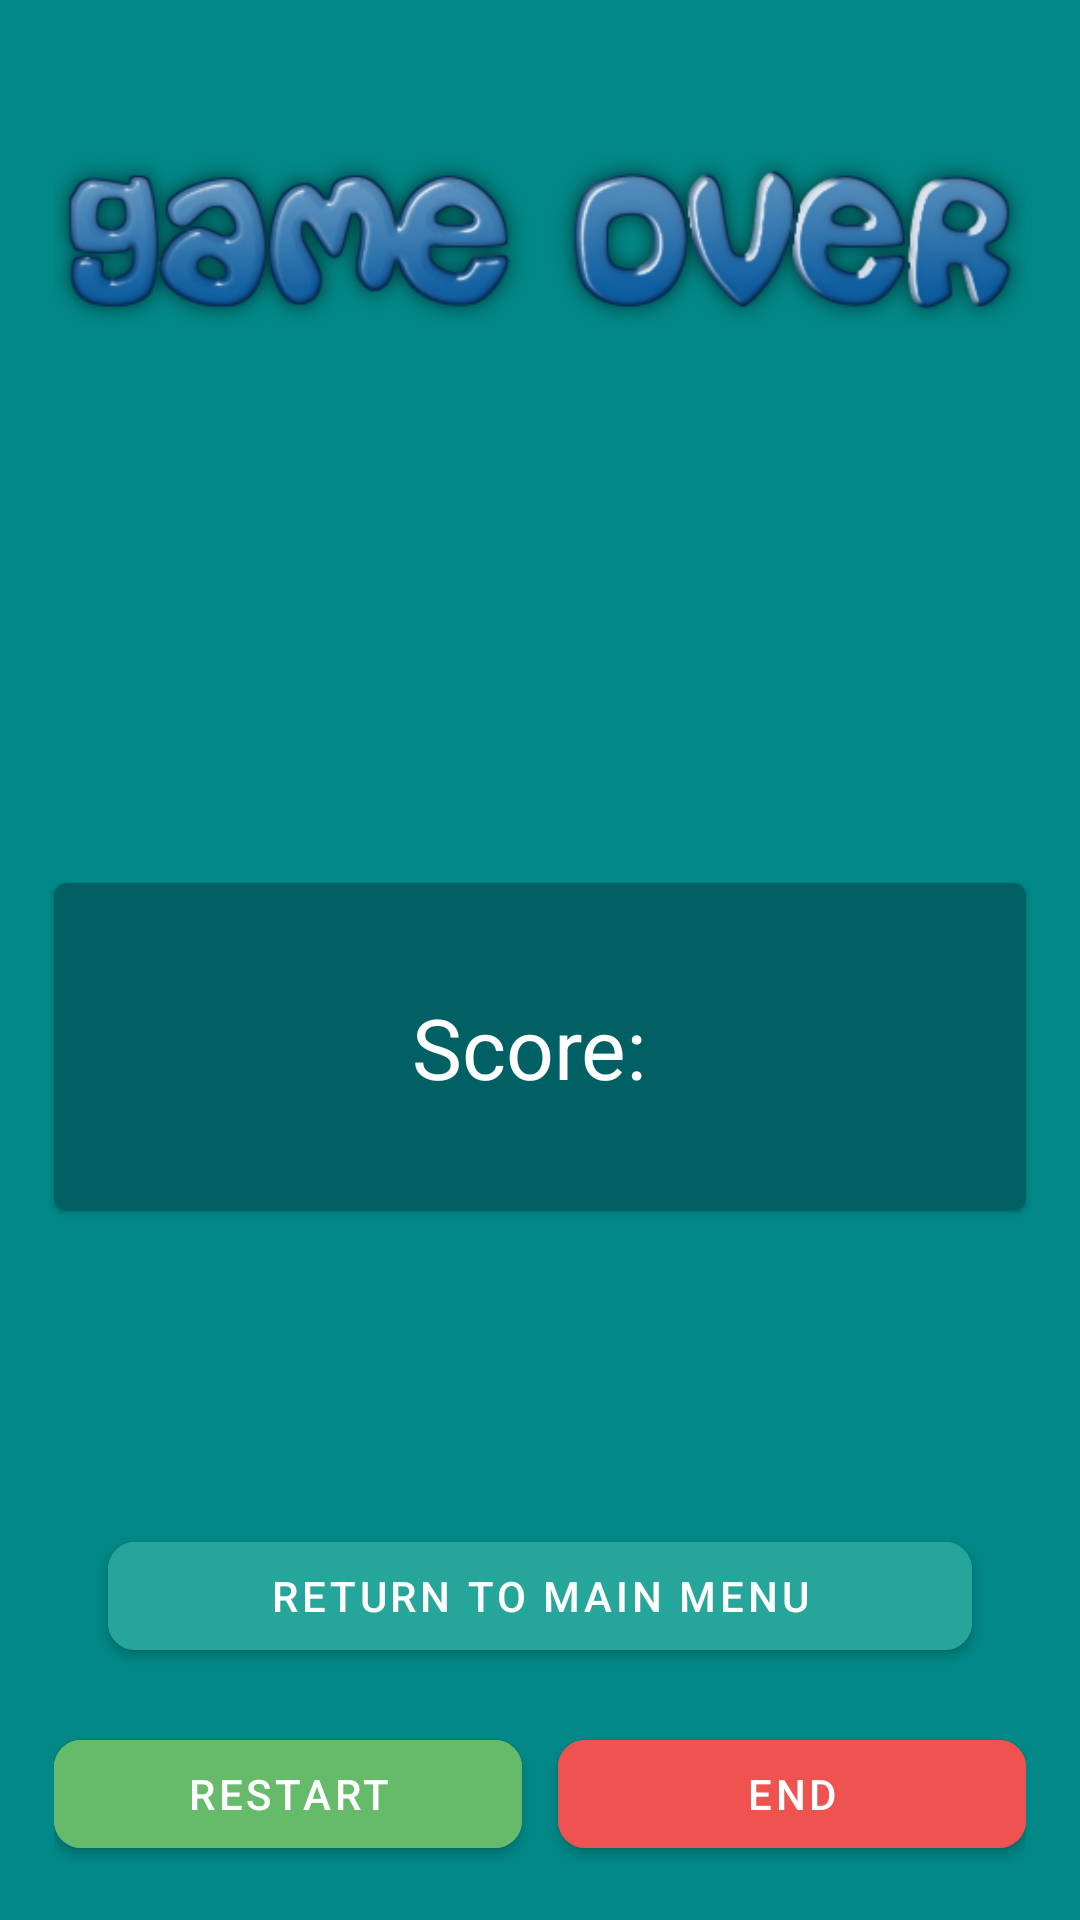

Reconstruct the res/layout file that produces this screen, plus the resources it refers to.
<!-- AndroidManifest.xml: application theme Theme.DevQuiz -->
<!-- res/layout/frag_quiz_end.xml -->
<?xml version="1.0" encoding="utf-8"?>
<androidx.constraintlayout.widget.ConstraintLayout
    xmlns:android="http://schemas.android.com/apk/res/android"
    xmlns:app="http://schemas.android.com/apk/res-auto"
    android:layout_width="match_parent"
    android:layout_height="match_parent"
    android:background="@color/teal_700">

    <androidx.appcompat.widget.AppCompatImageView
        android:id="@+id/iv_game_over"
        android:layout_width="match_parent"
        android:layout_height="wrap_content"
        android:src="@drawable/png_game_over"
        android:layout_margin="@dimen/default_margin"
        android:paddingTop="@dimen/default_margin"
        app:layout_constraintTop_toTopOf="parent"
        app:layout_constraintBottom_toTopOf="@id/cv_game_score"
        app:layout_constraintStart_toStartOf="parent"
        app:layout_constraintEnd_toEndOf="parent"
        app:layout_constraintVertical_chainStyle="spread_inside"/>

    <com.google.android.material.card.MaterialCardView
        android:id="@+id/cv_game_score"
        android:layout_width="match_parent"
        android:layout_height="wrap_content"
        android:layout_margin="@dimen/default_margin"
        app:cardBackgroundColor="@color/teal_900"
        app:layout_constraintTop_toBottomOf="@id/iv_game_over"
        app:layout_constraintBottom_toTopOf="@id/ll_game_status_btn"
        app:layout_constraintStart_toStartOf="parent"
        app:layout_constraintEnd_toEndOf="parent">

        <TextView
            android:id="@+id/tv_game_score"
            android:layout_width="wrap_content"
            android:layout_height="wrap_content"
            android:padding="@dimen/default_margin"
            android:text="Score: "
            android:textColor="@color/white"
            android:textSize="28sp"
            android:layout_margin="@dimen/default_margin"
            android:layout_gravity="center"/>
    </com.google.android.material.card.MaterialCardView>

    <com.google.android.material.button.MaterialButton
        android:id="@+id/btn_main_menu"
        android:layout_width="match_parent"
        android:layout_height="wrap_content"
        android:text="Return to main menu"
        android:layout_marginStart="@dimen/large_margin"
        android:layout_marginEnd="@dimen/large_margin"
        android:layout_marginBottom="@dimen/default_margin"
        android:backgroundTint="@color/teal_400"
        app:cornerRadius="9dp"
        android:textColor="@color/white"
        app:layout_constraintBottom_toTopOf="@id/ll_game_status_btn"/>


    <androidx.appcompat.widget.LinearLayoutCompat
        android:id="@+id/ll_game_status_btn"
        android:layout_width="match_parent"
        android:layout_height="wrap_content"
        android:layout_margin="@dimen/default_margin"
        app:layout_constraintTop_toBottomOf="@id/cv_game_score"
        app:layout_constraintBottom_toBottomOf="parent"
        app:layout_constraintStart_toStartOf="parent"
        app:layout_constraintEnd_toEndOf="parent"
        android:gravity="bottom">

            <com.google.android.material.button.MaterialButton
                android:id="@+id/btn_quiz_restart"
                android:layout_width="0dp"
                android:layout_height="wrap_content"
                android:backgroundTint="@color/green_400"
                android:layout_marginEnd="6dp"
                android:layout_weight="5"
                app:cornerRadius="9dp"
                android:text="Restart"
                android:textColor="@color/white"/>

            <com.google.android.material.button.MaterialButton
                android:id="@+id/btn_quiz_end"
                android:layout_width="0dp"
                android:layout_height="wrap_content"
                android:backgroundTint="@color/red_400"
                android:layout_marginStart="6dp"
                android:layout_weight="5"
                app:cornerRadius="9dp"
                android:text="End"
                android:textColor="@color/white"/>
    </androidx.appcompat.widget.LinearLayoutCompat>
</androidx.constraintlayout.widget.ConstraintLayout>
<!-- resources referenced by this layout -->
<resources>
  <color name="green_400">#66BB6A</color>
  <color name="red_400">#EF5350</color>
  <color name="teal_400">#26A69A</color>
  <color name="teal_700">#FF018786</color>
  <color name="teal_900">#006064</color>
  <color name="white">#FFFFFFFF</color>
  <dimen name="default_margin">18dp</dimen>
  <dimen name="large_margin">36dp</dimen>
  <!-- drawable png_game_over: png bitmap (drawable, 56375 bytes) -->
  <style name="Theme.DevQuiz" parent="Theme.MaterialComponents.DayNight.DarkActionBar">
          
          <item name="colorPrimary">#121212</item>
          <item name="colorPrimaryVariant">@color/purple_700</item>
          <item name="colorOnPrimary">@color/white</item>
          
          <item name="colorSecondary">@color/teal_200</item>
          <item name="colorSecondaryVariant">@color/teal_700</item>
          <item name="colorOnSecondary">@color/black</item>
          
          <item name="android:statusBarColor" tools:targetApi="l">#121212</item>
          
      </style>
  <color name="purple_700">#FF3700B3</color>
  <color name="teal_200">#FF03DAC5</color>
  <color name="black">#FF000000</color>
</resources>
